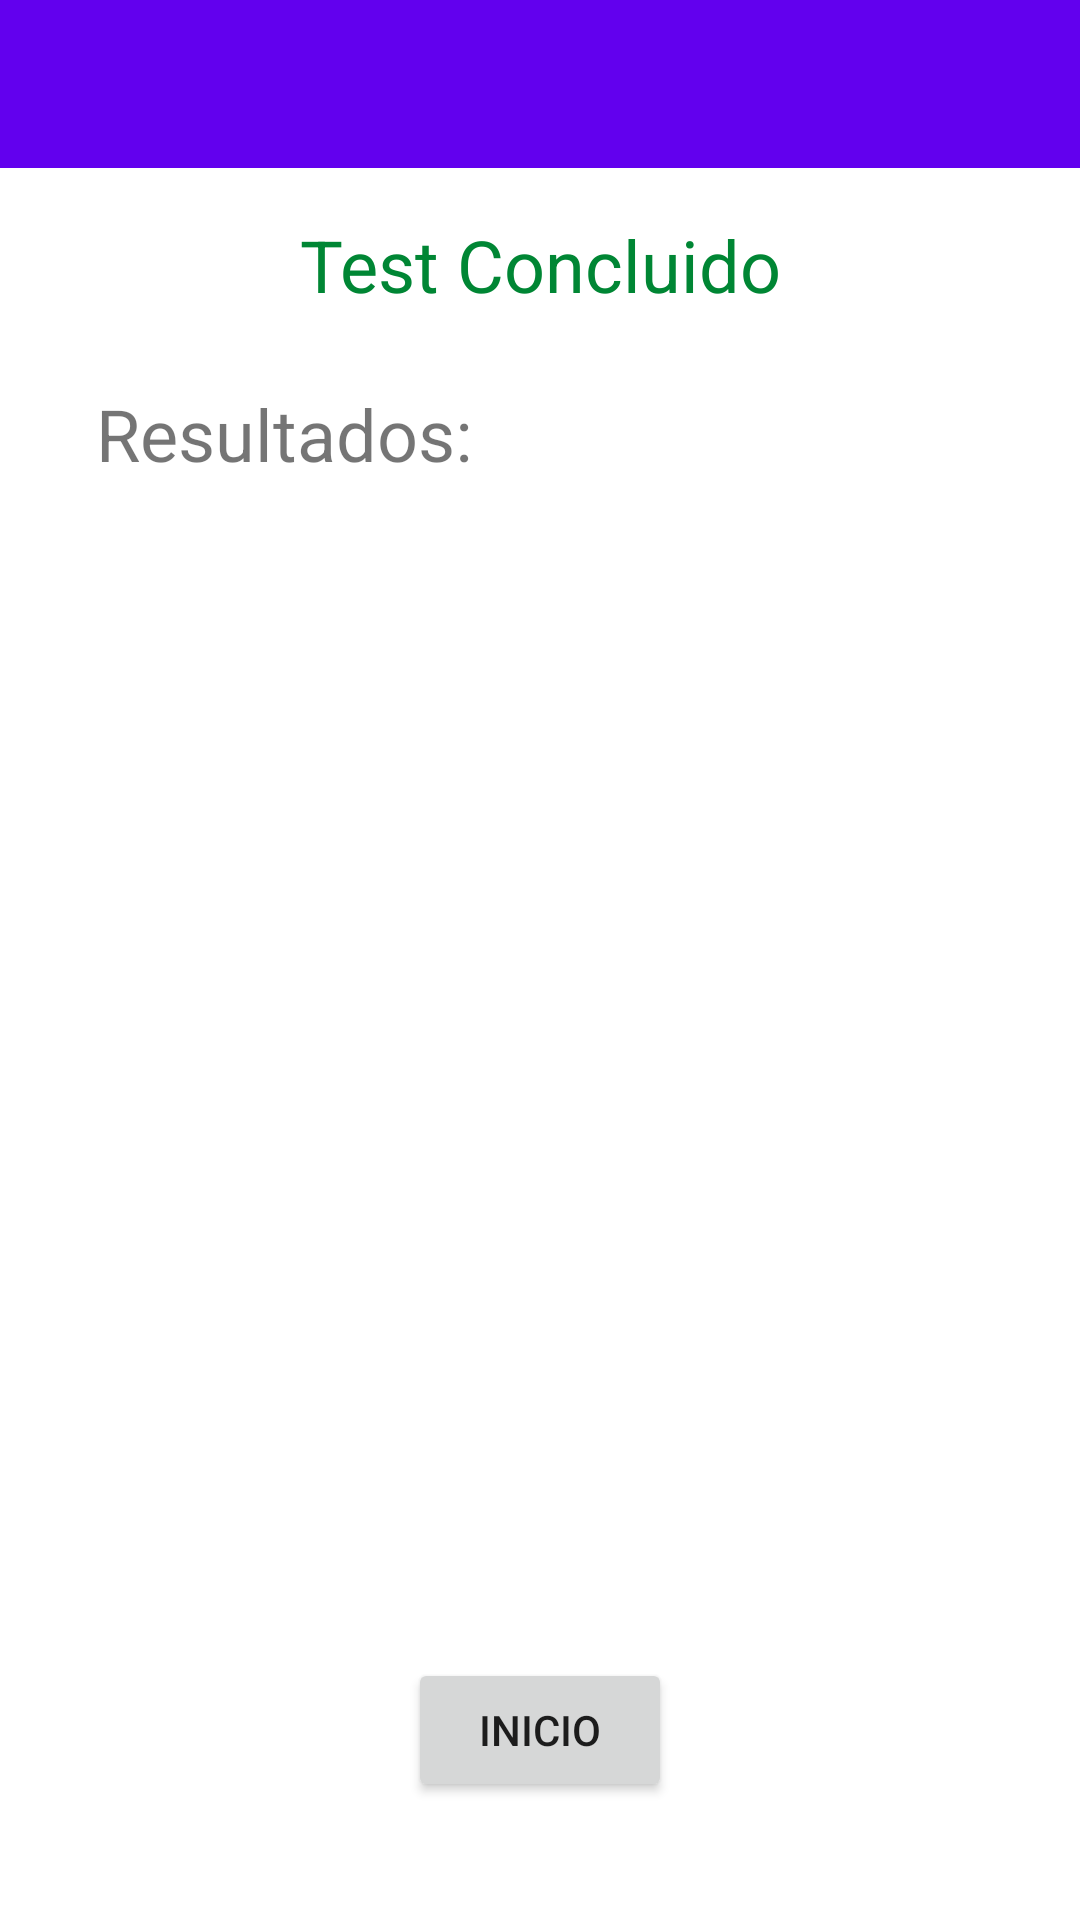

The Android layout XML behind this screen, and the referenced resources:
<!-- AndroidManifest.xml: application theme Theme.Pensamientocritico -->
<!-- res/layout/activity_answers.xml -->
<?xml version="1.0" encoding="utf-8"?>
<androidx.constraintlayout.widget.ConstraintLayout xmlns:android="http://schemas.android.com/apk/res/android"
    xmlns:app="http://schemas.android.com/apk/res-auto"
    xmlns:tools="http://schemas.android.com/tools"
    android:id="@+id/cl"
    android:layout_width="match_parent"
    android:layout_height="match_parent"
    tools:context=".AnswersActivity">

    <TextView
        android:id="@+id/tvTestConcluido"
        android:layout_width="wrap_content"
        android:layout_height="wrap_content"
        android:layout_marginTop="16dp"
        android:text="Test Concluido"
        android:textColor="@color/verde_junta"
        android:textSize="24sp"
        app:layout_constraintEnd_toEndOf="parent"
        app:layout_constraintStart_toStartOf="parent"
        app:layout_constraintTop_toBottomOf="@+id/toolbar2" />

    <TextView
        android:id="@+id/tvResultado"
        android:layout_width="wrap_content"
        android:layout_height="wrap_content"
        android:layout_marginStart="32dp"
        android:layout_marginTop="24dp"
        android:text="Resultados:"
        android:textSize="24sp"
        app:layout_constraintStart_toStartOf="parent"
        app:layout_constraintTop_toBottomOf="@+id/tvTestConcluido" />

    <LinearLayout
        android:id="@+id/lyRespuestas"
        android:layout_width="0dp"
        android:layout_height="0dp"
        android:layout_marginStart="32dp"
        android:layout_marginTop="32dp"
        android:layout_marginEnd="32dp"
        android:layout_marginBottom="32dp"
        android:orientation="vertical"
        app:layout_constraintBottom_toTopOf="@+id/guideline6"
        app:layout_constraintEnd_toEndOf="parent"
        app:layout_constraintStart_toStartOf="parent"
        app:layout_constraintTop_toBottomOf="@+id/tvResultado"></LinearLayout>

    <androidx.constraintlayout.widget.Guideline
        android:id="@+id/guideline6"
        android:layout_width="wrap_content"
        android:layout_height="wrap_content"
        android:orientation="horizontal"
        app:layout_constraintGuide_end="127dp" />

    <Button
        android:id="@+id/btFinalizar"
        android:layout_width="wrap_content"
        android:layout_height="wrap_content"
        android:text="Inicio"
        app:layout_constraintBottom_toBottomOf="parent"
        app:layout_constraintEnd_toEndOf="parent"
        app:layout_constraintStart_toStartOf="parent"
        app:layout_constraintTop_toTopOf="@+id/guideline6" />

    <androidx.appcompat.widget.Toolbar
        android:id="@+id/toolbar2"
        android:layout_width="409dp"
        android:layout_height="wrap_content"
        android:background="?attr/colorPrimary"
        android:minHeight="?attr/actionBarSize"
        android:theme="?attr/actionBarTheme"
        app:layout_constraintEnd_toEndOf="parent"
        app:layout_constraintStart_toStartOf="parent"
        app:layout_constraintTop_toTopOf="parent" />
</androidx.constraintlayout.widget.ConstraintLayout>
<!-- resources referenced by this layout -->
<resources>
  <color name="verde_junta">#008634</color>
  <style name="Theme.Pensamientocritico" parent="Theme.MaterialComponents.DayNight.NoActionBar">
          
          <item name="colorPrimary">@color/purple_500</item>
          <item name="colorPrimaryVariant">@color/purple_700</item>
          <item name="colorOnPrimary">@color/white</item>
          
          <item name="colorSecondary">@color/teal_200</item>
          <item name="colorSecondaryVariant">@color/teal_700</item>
          <item name="colorOnSecondary">@color/black</item>
          
          <item name="android:statusBarColor" tools:targetApi="l">?attr/colorPrimaryVariant</item>
          
      </style>
  <color name="purple_500">#FF6200EE</color>
  <color name="purple_700">#FF3700B3</color>
  <color name="white">#FFFFFFFF</color>
  <color name="teal_200">#FF03DAC5</color>
  <color name="teal_700">#FF018786</color>
  <color name="black">#FF000000</color>
</resources>
